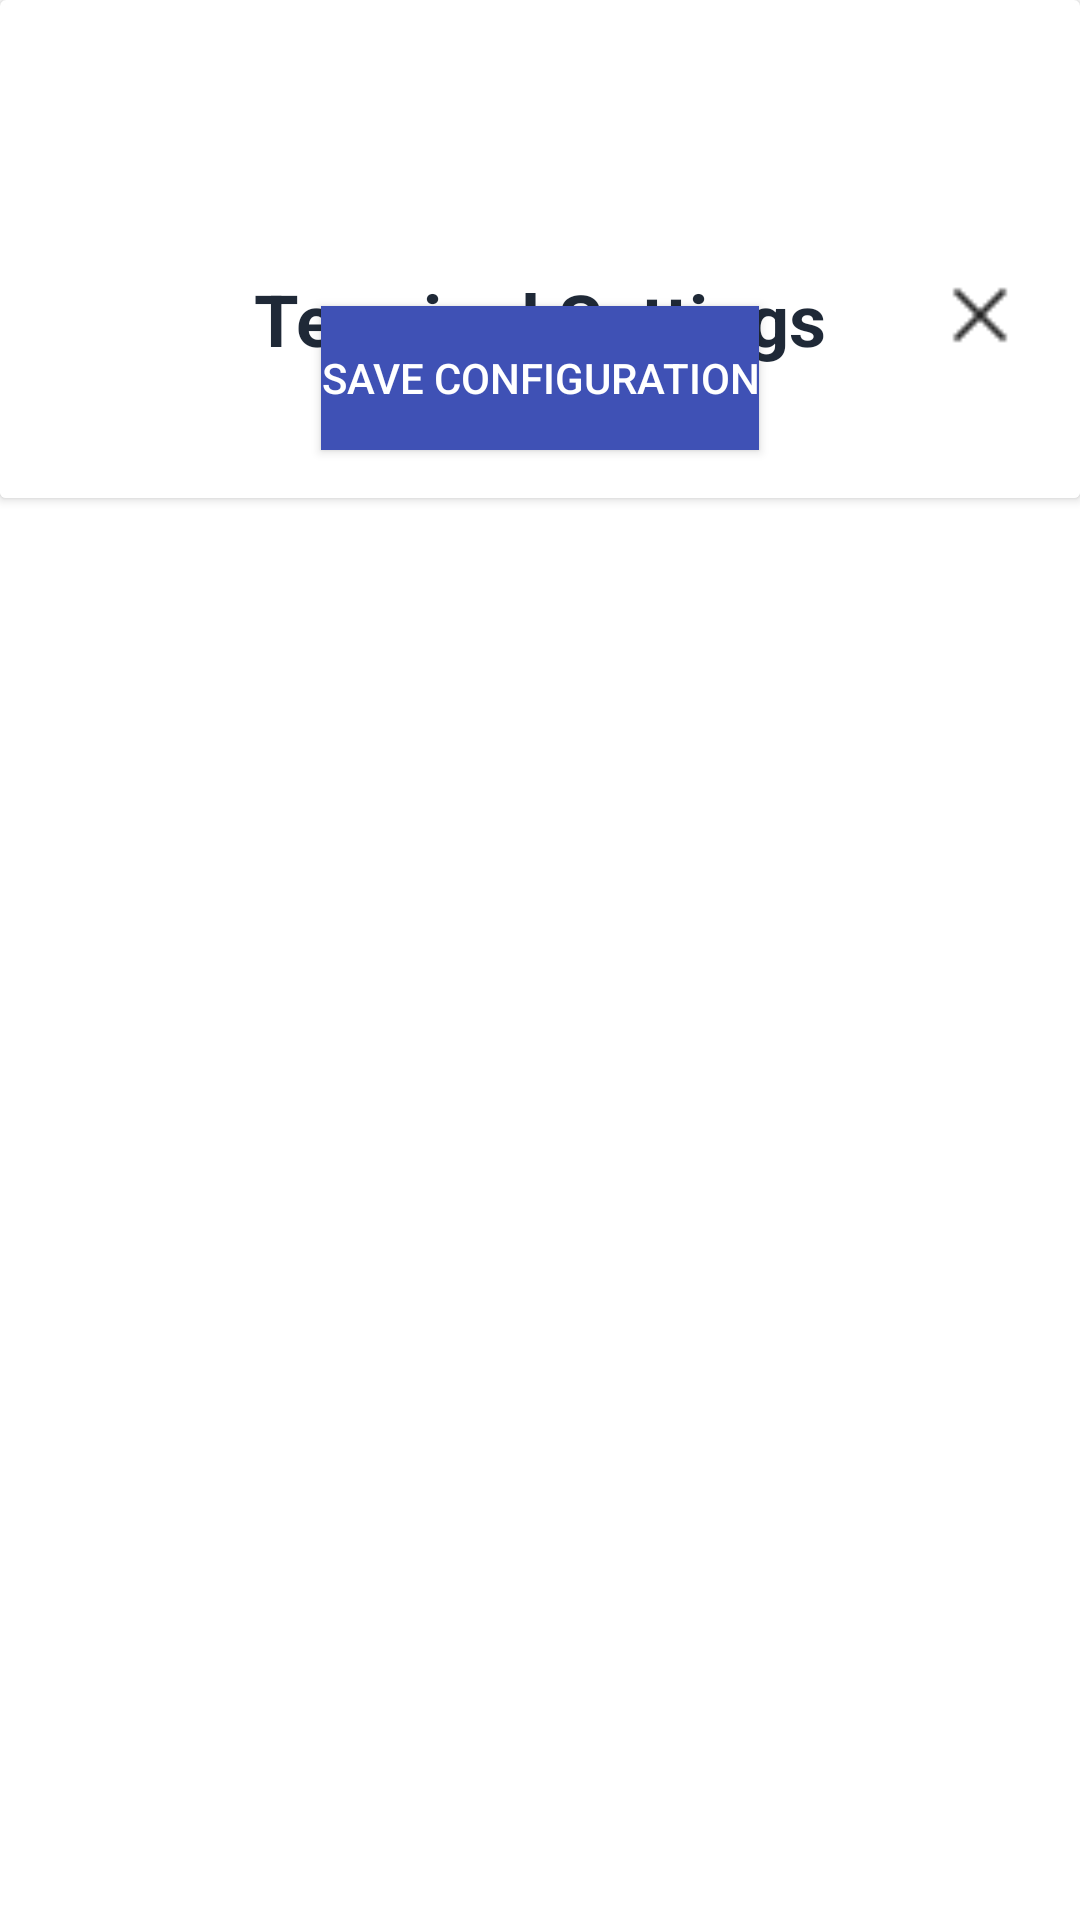

Produce the Android XML layout that renders to this screen, including the resource entries it uses.
<!-- AndroidManifest.xml: fallback theme Theme.MaterialComponents.DayNight.NoActionBar -->
<!-- res/layout/fragment_terminal.xml -->
<?xml version="1.0" encoding="utf-8"?>
<FrameLayout xmlns:android="http://schemas.android.com/apk/res/android"
    xmlns:tools="http://schemas.android.com/tools"
    android:layout_width="match_parent"
    android:layout_height="match_parent"
    tools:context=".fragments.Terminal">


    <androidx.cardview.widget.CardView
        android:layout_width="match_parent"
        android:layout_height="wrap_content">

        <include layout="@layout/logo_head" />

        <LinearLayout
            android:layout_width="match_parent"
            android:layout_height="40dp"
            android:layout_marginTop="90dp"
            android:orientation="horizontal">

            <ImageView
                android:id="@+id/imageViewBack"
                android:layout_width="30dp"
                android:layout_height="30dp"
                android:layout_weight="1"

                android:src="@drawable/icon_bac" />


            <TextView
                android:id="@+id/textView3"
                android:layout_width="wrap_content"
                android:layout_height="wrap_content"
                android:layout_weight="1"
                android:gravity="center"
                android:text="Terminal Settings"
                android:textColor="#1F2937"
                android:textSize="24dp"
                android:textStyle="bold" />

            <ImageView
                android:id="@+id/imageViewCancel"
                android:layout_width="30dp"
                android:layout_height="30dp"
                android:layout_weight="1"
                android:src="@drawable/icon_can" />


        </LinearLayout>

        <androidx.recyclerview.widget.RecyclerView
            android:id="@+id/recyclerView"
            android:layout_width="match_parent"
            android:layout_height="match_parent"
            android:layout_marginTop="150dp"
            android:background="@android:color/white"
            android:clipToPadding="false"
            android:padding="8dp"
            android:scrollbars="vertical" />

        <Button
            android:id="@+id/buttonSave"
            android:layout_width="wrap_content"
            android:layout_height="wrap_content"
            android:layout_gravity="center|bottom"
            android:layout_margin="16dp"
            android:text="Save Configuration"
            android:background="@color/colorPrimary"
            android:textColor="@android:color/white" />

    </androidx.cardview.widget.CardView>

</FrameLayout>
<!-- res/layout/logo_head.xml (included above) -->
<?xml version="1.0" encoding="utf-8"?>
<LinearLayout xmlns:android="http://schemas.android.com/apk/res/android"
    android:layout_width="match_parent"
    android:layout_height="match_parent">

    <ImageView
        android:id="@+id/imageLogo"
        android:layout_width="340dp"
        android:layout_height="70dp"
        android:layout_centerHorizontal="true"
        android:src="@drawable/sidian_bank_logo"
        android:layout_marginTop="10dp"
        android:layout_marginLeft ="0dp"
        android:scaleType="fitXY"
        android:contentDescription="vcb" />

</LinearLayout>
<!-- resources referenced by this layout -->
<resources>
  <color name="colorPrimary">#3F51B5</color>
  <!-- drawable icon_can: png bitmap (drawable, 295 bytes) -->
</resources>
